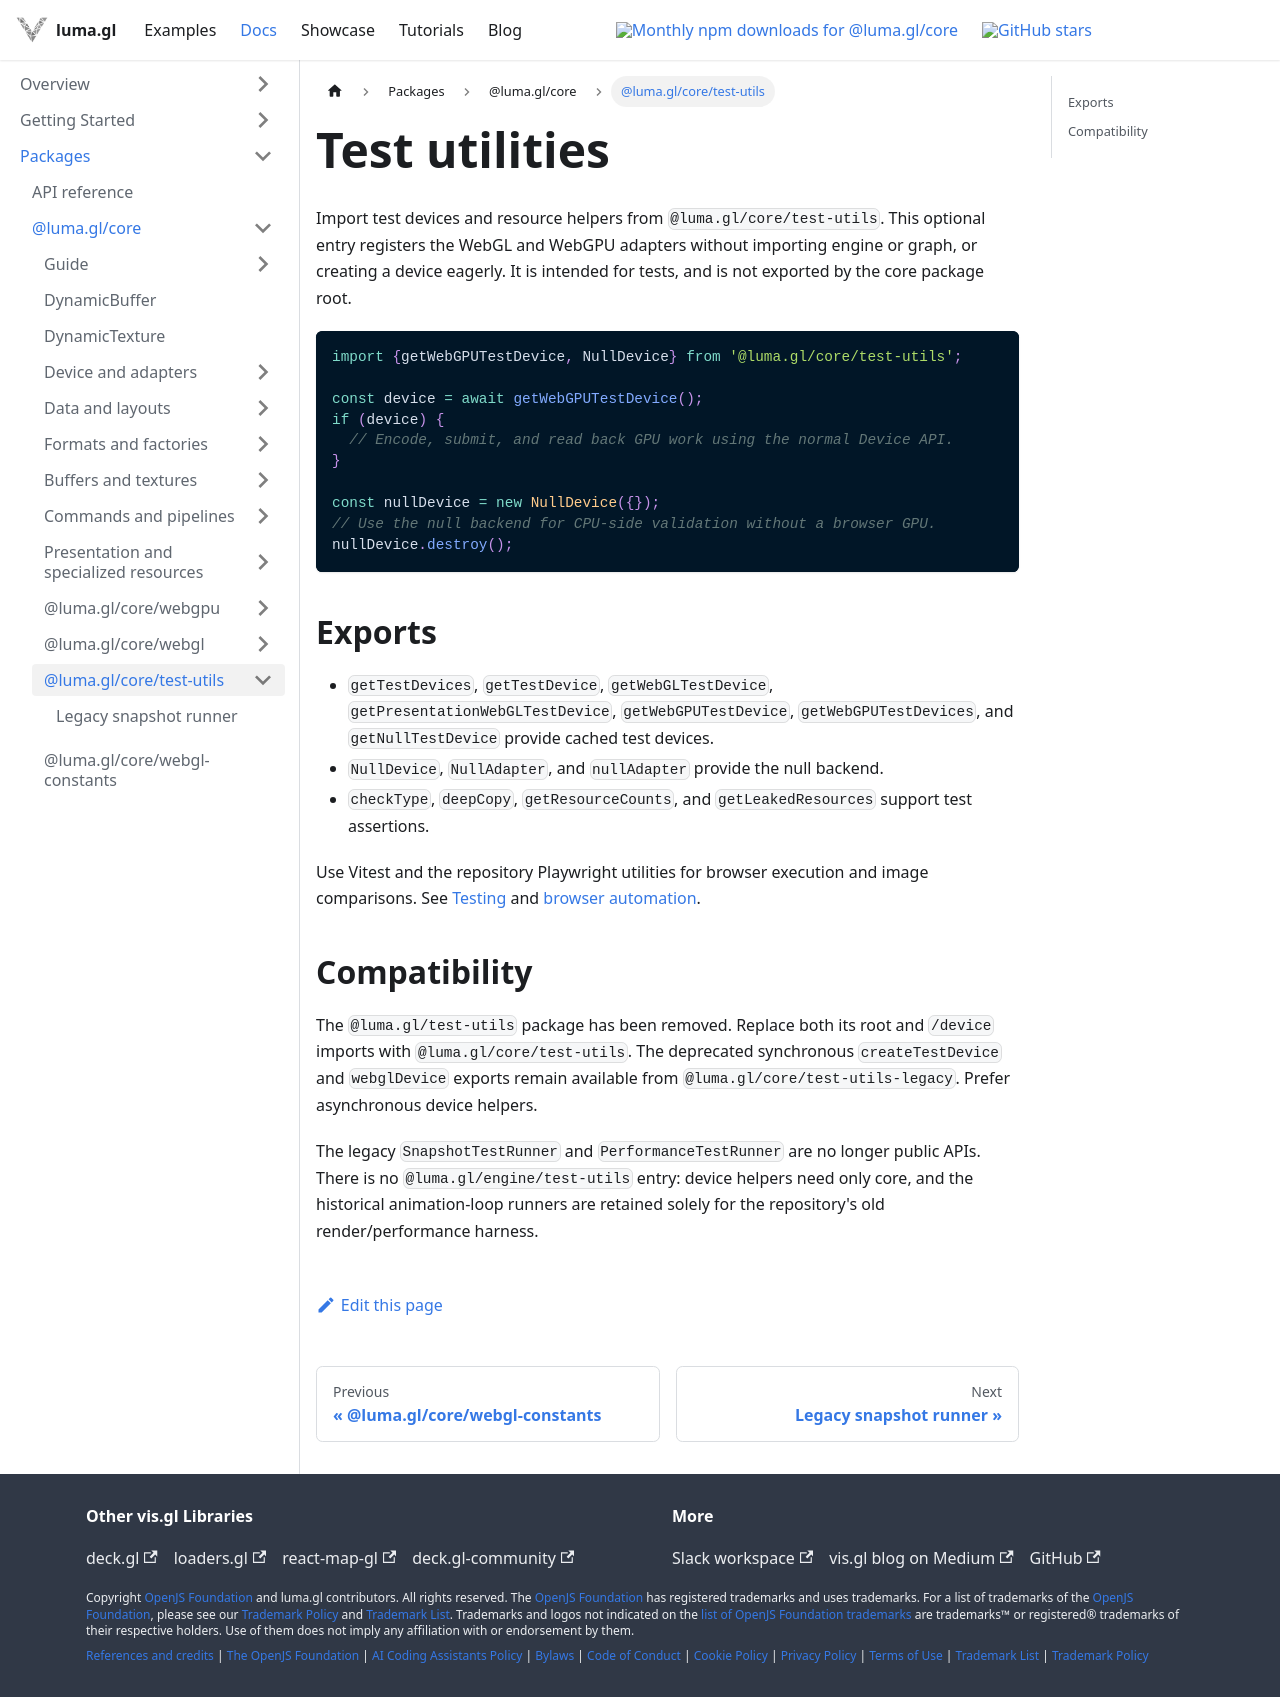

repository: visgl/luma.gl · page: next/docs/api-reference/test-utils.html · generator: docusaurus

---
title: Test utilities
description: GPU test devices, null resources, and test helpers from core/test-utils.
---

# Test utilities

Import test devices and resource helpers from `@luma.gl/core/test-utils`. This optional entry
registers the WebGL and WebGPU adapters without importing engine or graph, or creating a device eagerly.
It is intended for tests, and is not exported by the core package root.

```ts
import {getWebGPUTestDevice, NullDevice} from '@luma.gl/core/test-utils';

const device = await getWebGPUTestDevice();
if (device) {
  // Encode, submit, and read back GPU work using the normal Device API.
}

const nullDevice = new NullDevice({});
// Use the null backend for CPU-side validation without a browser GPU.
nullDevice.destroy();
```

## Exports

- `getTestDevices`, `getTestDevice`, `getWebGLTestDevice`, `getPresentationWebGLTestDevice`,
  `getWebGPUTestDevice`, `getWebGPUTestDevices`, and `getNullTestDevice` provide cached test devices.
- `NullDevice`, `NullAdapter`, and `nullAdapter` provide the null backend.
- `checkType`, `deepCopy`, `getResourceCounts`, and `getLeakedResources` support test assertions.

Use Vitest and the repository Playwright utilities for browser execution and image comparisons.
See [Testing](/docs/developer-guide/testing) and
[browser automation](/docs/developer/dev-tools/playwright).

## Compatibility

The `@luma.gl/test-utils` package has been removed. Replace both its root and `/device` imports
with `@luma.gl/core/test-utils`.
The deprecated synchronous `createTestDevice` and `webglDevice` exports remain available from
`@luma.gl/core/test-utils-legacy`. Prefer asynchronous device helpers.

The legacy `SnapshotTestRunner` and `PerformanceTestRunner` are no longer public APIs.
There is no `@luma.gl/engine/test-utils` entry: device helpers need only core, and the historical
animation-loop runners are retained solely for the repository's old render/performance harness.
